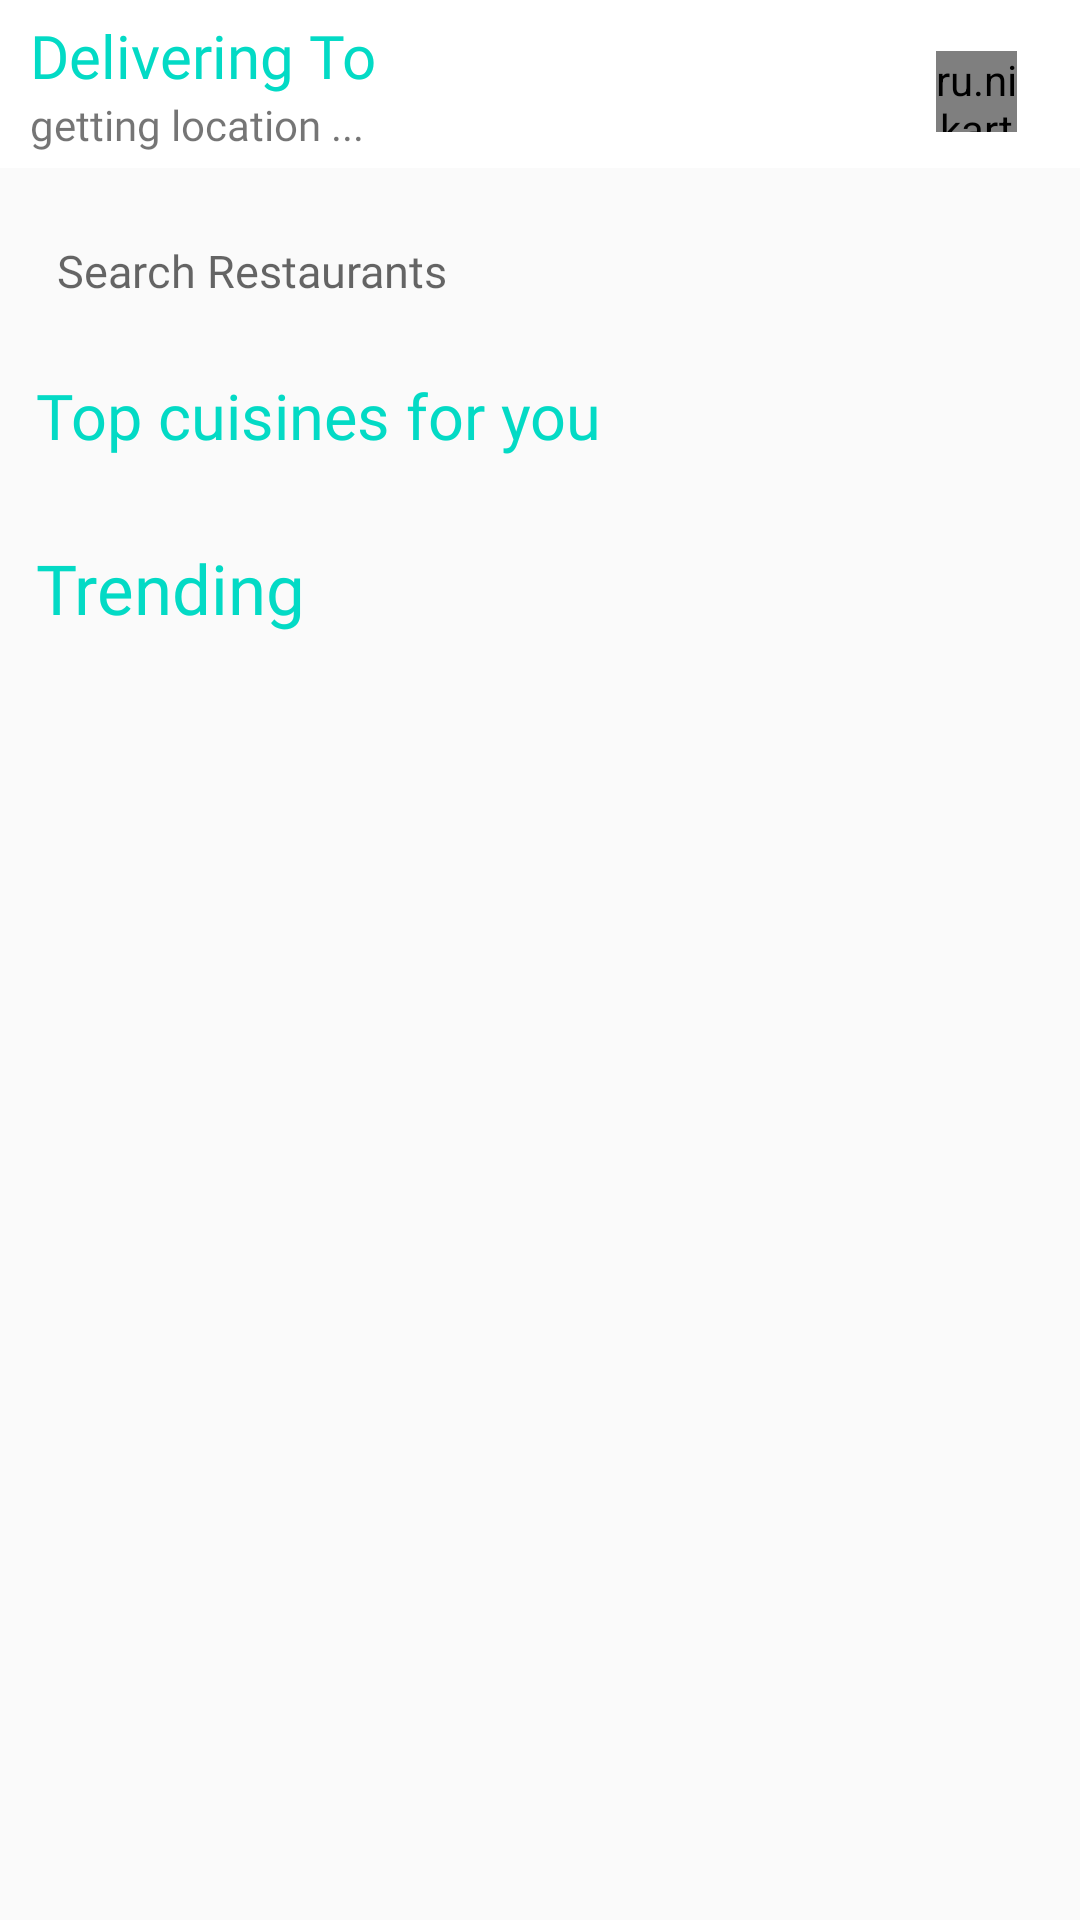

Write the Android layout XML for this screen, with the resource values it uses.
<!-- AndroidManifest.xml: application theme AppTheme -->
<!-- res/layout/fragment_restaurant.xml -->
<androidx.core.widget.NestedScrollView xmlns:android="http://schemas.android.com/apk/res/android"
    xmlns:tools="http://schemas.android.com/tools"
    android:layout_width="match_parent"
    android:layout_height="match_parent"
    xmlns:app="http://schemas.android.com/apk/res-auto"
    android:id="@+id/content1"
    tools:context="fragments.RestaurantFragment">

    <RelativeLayout
        android:layout_width="match_parent"
        android:layout_height="wrap_content">

        <include
            android:id="@+id/toolBar"
            layout="@layout/custom_toolbar" />


            <EditText
                android:id="@+id/searchEditText"
                android:layout_width="match_parent"
                android:layout_height="wrap_content"
                android:layout_below="@+id/toolBar"
                android:background="@drawable/search_res_background"
                android:drawableStart="@drawable/ic_baseline_search_24"
                android:drawablePadding="9dp"
                android:elevation="7dp"
                android:fontFamily="@font/open_sans"
                android:hint="@string/search_restaurants"
                android:inputType="text"
                android:maxLines="1"
                android:padding="9dp"
                android:layout_marginHorizontal="10dp"
                android:layout_marginVertical="15dp"
                android:textColor="@color/gray"
                android:textSize="15sp" />
        <RelativeLayout
            android:id="@+id/lay_default"
            android:layout_width="wrap_content"
            android:layout_height="wrap_content"
            android:layout_below="@+id/searchEditText"
            >

            <TextView
                android:id="@+id/cuisineTextLabel"
                android:layout_width="wrap_content"
                android:layout_height="wrap_content"
                android:layout_marginStart="12dp"
                android:fontFamily="@font/open_sans_semibold"
                android:text="Top cuisines for you"
                android:textColor="@color/colorAccent"
                android:textSize="21sp" />

            <androidx.recyclerview.widget.RecyclerView
                android:id="@+id/cuisineGridView"
                android:layout_width="match_parent"
                android:layout_height="wrap_content"
                android:layout_below="@+id/cuisineTextLabel"
                android:layout_marginTop="7dp"
                android:clipToPadding="false"
                android:overScrollMode="never"
                android:paddingStart="12dp"
                android:paddingEnd="23dp" />
            

            <TextView
                android:id="@+id/trendingTextView"
                android:layout_width="wrap_content"
                android:layout_height="wrap_content"
                android:text="@string/trending"
                android:layout_below="@+id/cuisineGridView"
                android:layout_marginTop="21dp"
                android:layout_marginStart="12dp"
                android:textColor="@color/colorAccent"
                android:fontFamily="@font/open_sans_bold"
                android:textSize="23sp"/>

            <androidx.recyclerview.widget.RecyclerView
                android:id="@+id/restaurant_recyclerView"
                android:layout_width="match_parent"
                android:layout_height="wrap_content"
                android:layout_below="@+id/trendingTextView"
                android:layout_marginTop="7dp"
                android:overScrollMode="never"
                android:paddingStart="12dp"
                android:paddingEnd="23dp" />
        </RelativeLayout>

        <RelativeLayout
            android:visibility="gone"
            android:id="@+id/searchItemContainer"
            android:layout_width="match_parent"
            android:layout_height="match_parent"
            android:layout_below="@+id/searchEditText"
            android:background="@color/white">

            <androidx.recyclerview.widget.RecyclerView
                android:id="@+id/searchItemRecyclerView"
                android:layout_width="match_parent"
                android:layout_height="wrap_content"
                android:overScrollMode="never"/>

        </RelativeLayout>
    </RelativeLayout>

</androidx.core.widget.NestedScrollView>
<!-- res/layout/custom_toolbar.xml (included above) -->
<?xml version="1.0" encoding="utf-8"?>
<androidx.appcompat.widget.Toolbar
    android:id="@+id/customToolBar"
    xmlns:android="http://schemas.android.com/apk/res/android"
    android:layout_width="match_parent"
    android:layout_height="?attr/actionBarSize"
    xmlns:app="http://schemas.android.com/apk/res-auto"
    android:background="@color/white"
    app:contentInsetLeft="0dp"
    app:contentInsetStart="0dp">

    <RelativeLayout
        android:layout_width="match_parent"
        android:layout_height="match_parent"
        android:layout_marginStart="10dp"
        android:layout_marginTop="5dp">

        <LinearLayout
            android:layout_width="wrap_content"
            android:layout_height="match_parent"
            android:orientation="vertical"
            android:id="@+id/addressContainer">

            <TextView
                android:id="@+id/userLocationNickName"
                android:layout_width="match_parent"
                android:layout_height="wrap_content"
                android:text="Delivering To"
                android:textSize="20sp"
                android:fontFamily="@font/open_sans_semibold"
                android:textColor="@color/colorAccent"/>

            <TextView
                android:id="@+id/userLocation"
                android:layout_width="270dp"
                android:layout_height="wrap_content"
                android:text="getting location ..."
                android:fontFamily="@font/open_sans"
                android:textColor="@color/gray"
                android:maxLines="2"
                android:textSize="14sp"/>

        </LinearLayout>

        <ru.nikartm.support.ImageBadgeView
            android:id="@+id/imageBadgeView"
            android:layout_width="27dp"
            android:layout_height="27dp"
            android:src="@drawable/cart_icon"
            android:layout_centerVertical="true"
            android:layout_alignParentEnd="true"
            android:layout_marginEnd="21dp"
            app:ibv_badgeTextSize="9sp"
            app:ibv_fixedBadgeRadius="7dp"
            app:ibv_badgeTextStyle="bold"
            app:ibv_badgeTextColor="#ffffff"
            app:ibv_badgeColor="@color/colorPrimary"
            app:ibv_badgePosition="top_right"
            app:ibv_maxBadgeValue="99"/>

    </RelativeLayout>

</androidx.appcompat.widget.Toolbar>
<!-- resources referenced by this layout -->
<resources>
  <string name="search_restaurants">Search Restaurants</string>
  <string name="trending">Trending</string>
  <style name="AppTheme" parent="Theme.AppCompat.Light.NoActionBar">
          
          <item name="colorPrimary">@color/colorPrimary</item>
          <item name="colorPrimaryDark">@color/colorPrimaryDark</item>
          <item name="colorAccent">@color/colorAccent</item>
      </style>
  <!-- not gathered from this repository: default colours our renderer supplied (Android Studio template values) -->
  <color name="white">#FFFFFFFF</color>
  <color name="colorPrimary">#FF6200EE</color>
  <color name="colorPrimaryDark">#FF3700B3</color>
  <color name="colorAccent">#FF03DAC5</color>
</resources>
